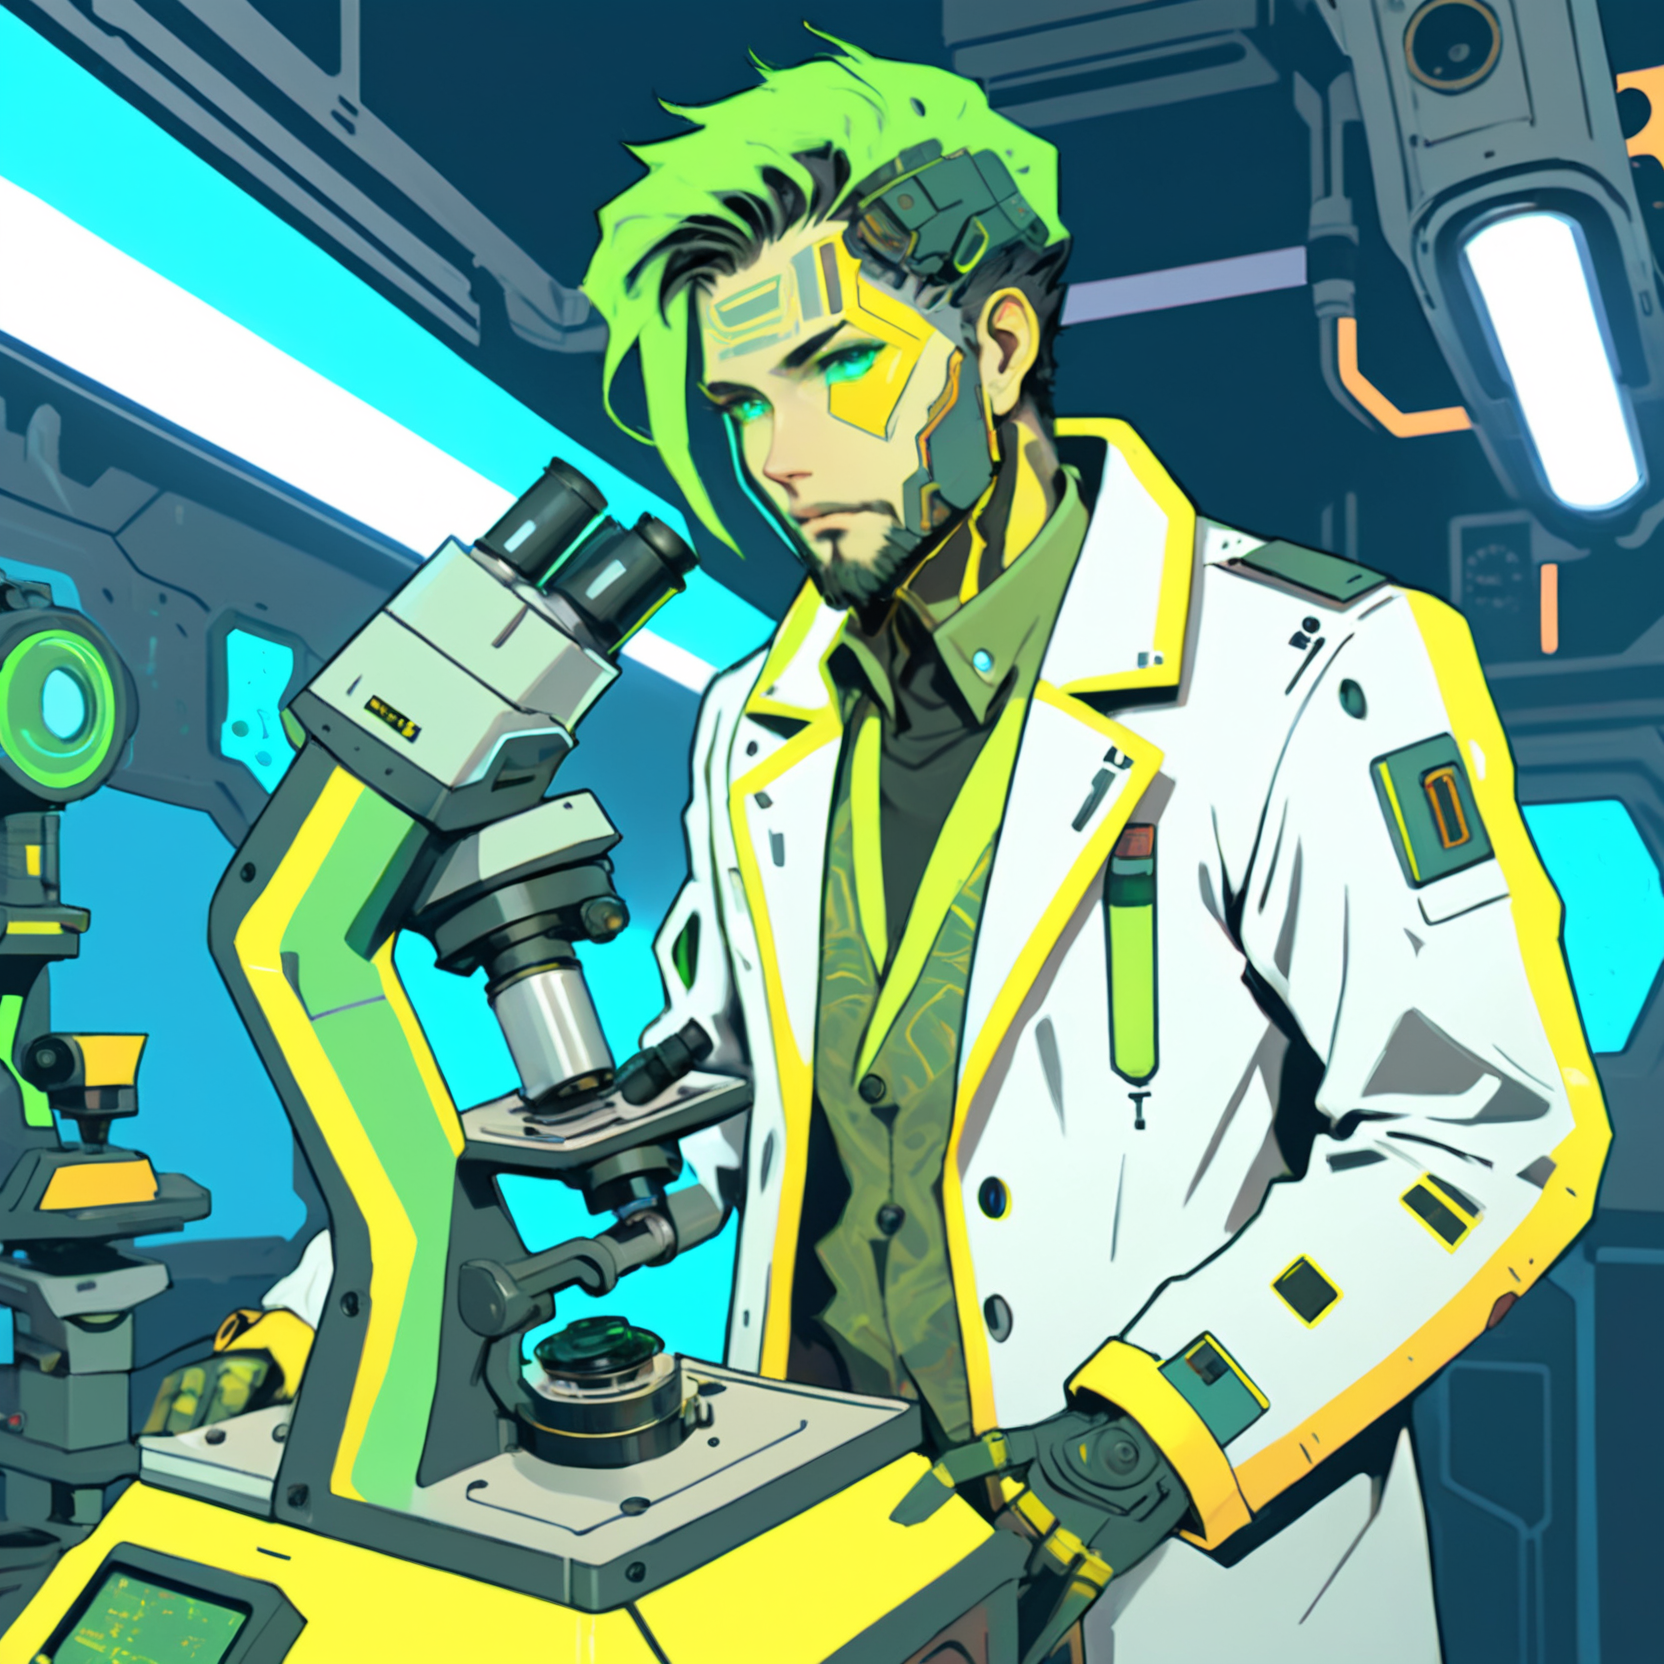
Generation parameters embedded in this image by AUTOMATIC1111 Stable Diffusion web UI or a fork of it (Forge, ...) (PNG 'parameters' text chunk):
A vibrant cyberpunk illustration, comic-book/anime hybrid, bold colors, defined line art, high-contrast neon lighting.
A ((male)) Mothership RPG Scientist character, 22 years old.

The character is skilled in Field Medicine, Biology, and Xenobiology.
These skills are represented visually through specific details:
- Field Medicine → medical patches and medkit
- Biology → Petri dishes and scientific insignia
- Xenobiology → alien specimen jar

(Holding Custom Microscope:1.8), (Distinctive Feature: bulky scanning device:1.6).
These must be clearly visible and easily identifiable.

The background is sci-fi corridor with glowing panels, detailed yet subtle, adding depth without distracting from the character,

Bust shot, centered composition, clean silhouette, no extra text or logos, ZIP2D,  CXL-Mech
Negative prompt: Compression artifacts, bad art, worst quality, low quality, plastic, fake, bad limbs, conjoined, featureless, bad features, incorrect objects, watermark, ((signature):1.25), logo, zip2d_neg
Steps: 40, Sampler: DPM++ 2M, Schedule type: Karras, CFG scale: 7, Seed: 3084941890, Size: 832x832, Model hash: 6330883d2c, Model: artium_v20, Denoising strength: 0.3, RNG: CPU, ControlNet 0: "Module: CLIP-ViT-H (IPAdapter), Model: ip-adapter-plus_sdxl_vit-h [bc449f62], Weight: 0.35, Resize Mode: ResizeMode.INNER_FIT, Processor Res: 0.5, Threshold A: 0.5, Threshold B: 0.5, Guidance Start: 0.3, Guidance End: 0.7, Pixel Perfect: False, Control Mode: ControlMode.BALANCED, Hr Option: HiResFixOption.BOTH", ControlNet 1: "Module: CLIP-ViT-H (IPAdapter), Model: ip-adapter-plus-face_sdxl_vit-h [368cf551], Weight: 1, Resize Mode: ResizeMode.INNER_FIT, Processor Res: 0.5, Threshold A: 0.5, Threshold B: 0.5, Guidance Start: 0.1, Guidance End: 0.9, Pixel Perfect: False, Control Mode: ControlMode.BALANCED, Hr Option: HiResFixOption.BOTH", Hires prompt: "A vibrant cyberpunk illustration, comic-book/anime hybrid, bold colors, defined line art, high-contrast neon lighting.\nA ((female)) Mothership RPG Scientist character, 42 years old.\n\nThe character is skilled in Field Medicine, Biology, and Xenobiology.\nThese skills are represented visually through specific details:\n- Field Medicine → medical patches and medkit\n- Biology → Petri dishes and scientific insignia\n- Xenobiology → alien specimen jar\n\n(Holding Custom Microscope:1.8), (Distinctive Feature: bulky scanning device:1.6).\nThese must be clearly visible and easily identifiable.\n\nThe background is neon-lit maintenance hangar, detailed yet subtle, adding depth without distracting from the character,\n\nBust shot, centered composition, clean silhouette, no extra text or logos, ZIP2D,  CXL-Mech", Hires CFG Scale: 7, Hires upscale: 2, Hires steps: 15, Hires upscaler: ESRGAN_4x, TI hashes: "ZIP2D: 353cf9be0675, CXL-Mech: 000b204acc87, ZIP2D: 353cf9be0675, CXL-Mech: 000b204acc87, CXL-Mech: 000b204acc87, CXL-Mech: 000b204acc87, CXL-Mech: 000b204acc87, CXL-Mech: 000b204acc87, CXL-Mech: 000b204acc87, CXL-Mech: 000b204acc87, CXL-Mech: 000b204acc87, CXL-Mech: 000b204acc87, CXL-Mech: 000b204acc87, CXL-Mech: 000b204acc87, CXL-Mech: 000b204acc87, CXL-Mech: 000b204acc87, CXL-Mech: 000b204acc87, CXL-Mech: 000b204acc87, zip2d_neg: a764ec702efd, zip2d_neg: a764ec702efd, CXL-Mech: 000b204acc87, CXL-Mech: 000b204acc87, zip2d_neg: a764ec702efd, zip2d_neg: a764ec702efd", Pad conds: True, Version: f1.0.0v2-v1.10.1RC-latest-2454-g9086b215